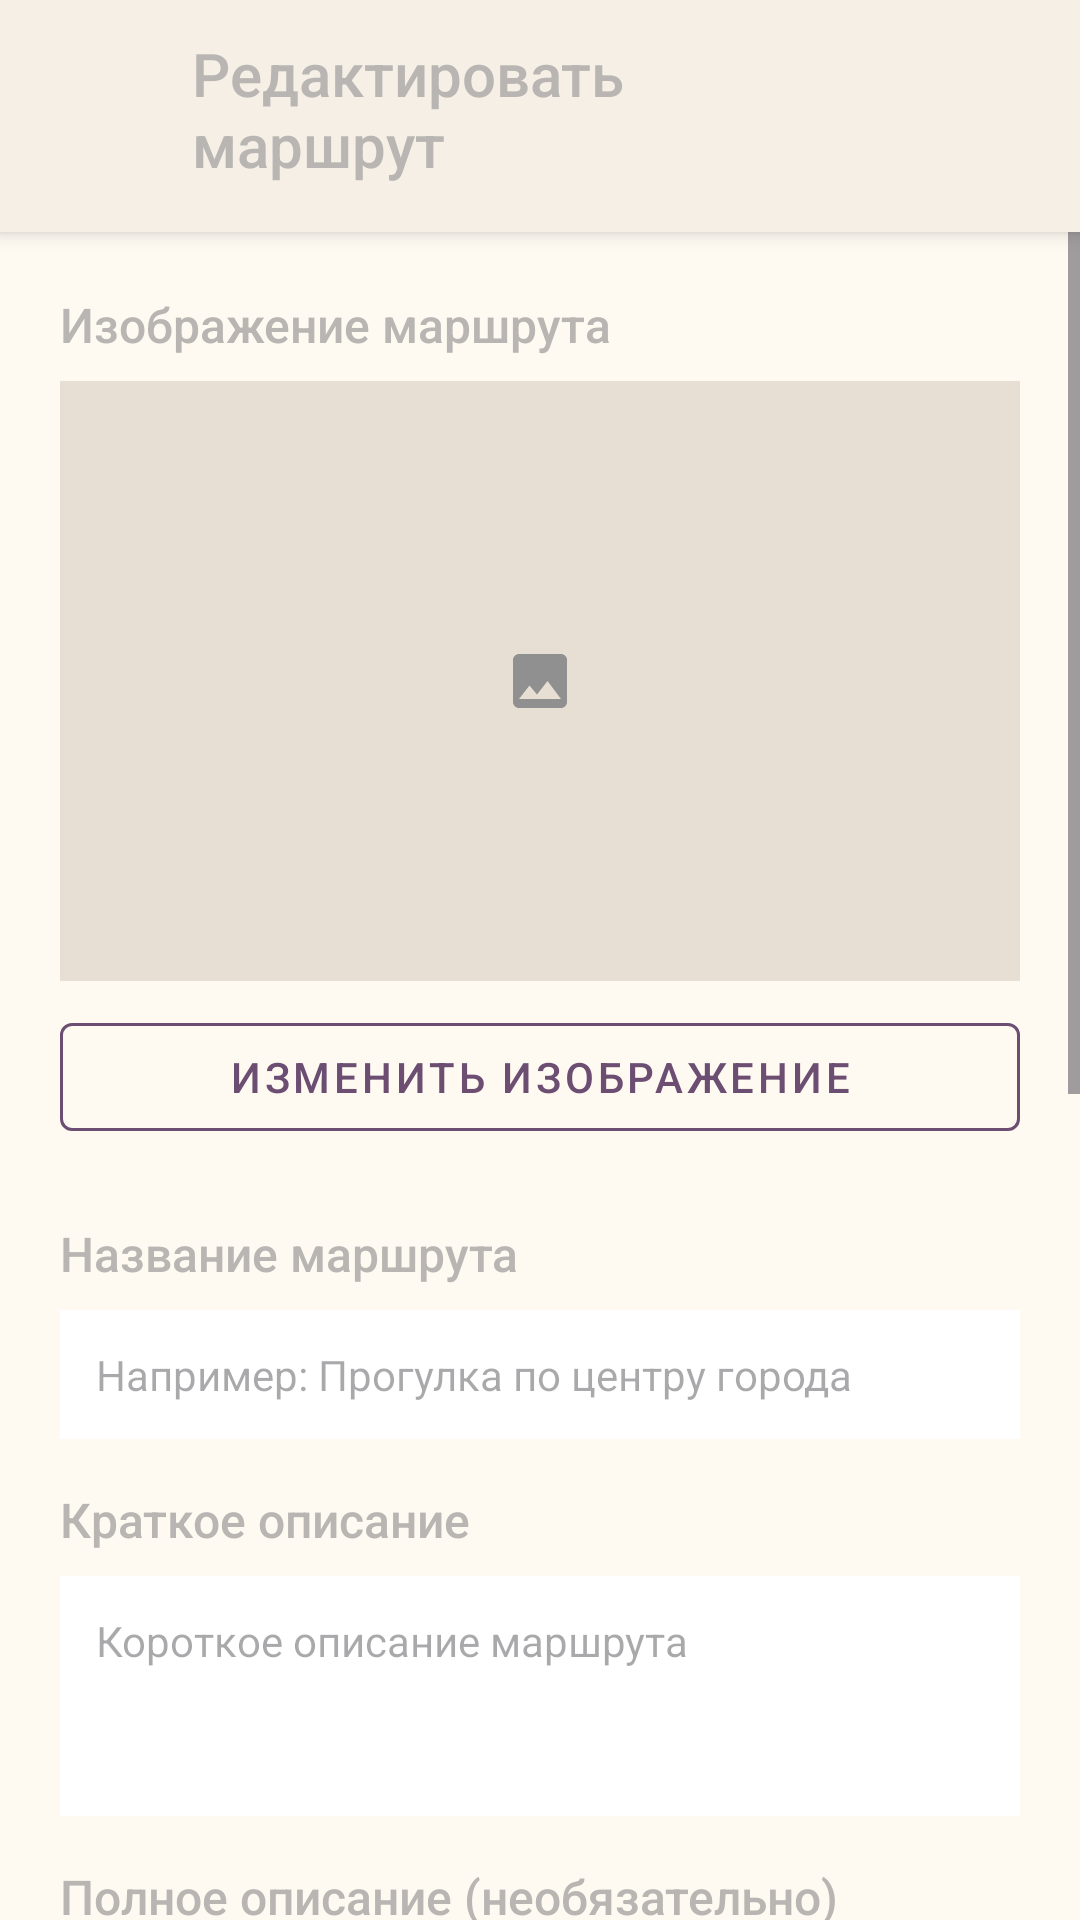

Reconstruct the res/layout file that produces this screen, plus the resources it refers to.
<!-- AndroidManifest.xml: activity theme theme.Time2Go -->
<!-- res/layout/activity_edit_route.xml -->
<?xml version="1.0" encoding="utf-8"?>
<androidx.constraintlayout.widget.ConstraintLayout xmlns:android="http://schemas.android.com/apk/res/android"
    xmlns:app="http://schemas.android.com/apk/res-auto"
    android:layout_width="match_parent"
    android:layout_height="match_parent"
    android:background="#FFFAF1">

    <androidx.cardview.widget.CardView
        android:id="@+id/header_card"
        android:layout_width="match_parent"
        android:layout_height="wrap_content"
        app:cardBackgroundColor="#F5EFE6"
        app:cardCornerRadius="0dp"
        app:cardElevation="4dp"
        app:layout_constraintTop_toTopOf="parent">

        <androidx.constraintlayout.widget.ConstraintLayout
            android:layout_width="match_parent"
            android:layout_height="wrap_content"
            android:padding="16dp">

            <ImageView
                android:id="@+id/btn_back"
                android:layout_width="40dp"
                android:layout_height="40dp"
                android:background="?attr/selectableItemBackgroundBorderless"
                android:contentDescription="Назад"
                android:padding="8dp"
                android:src="@drawable/ic_arrow_back"
                app:layout_constraintStart_toStartOf="parent"
                app:layout_constraintTop_toTopOf="parent"
                app:tint="#B8B5B2" />

            <TextView
                android:layout_width="0dp"
                android:layout_height="wrap_content"
                android:layout_marginStart="8dp"
                android:layout_marginEnd="8dp"
                android:fontFamily="sans-serif-medium"
                android:text="Редактировать маршрут"
                android:textColor="#B8B5B2"
                android:textSize="20sp"
                app:layout_constraintBottom_toBottomOf="@id/btn_back"
                app:layout_constraintEnd_toStartOf="@id/btn_delete"
                app:layout_constraintStart_toEndOf="@id/btn_back"
                app:layout_constraintTop_toTopOf="@id/btn_back" />

            <ImageView
                android:id="@+id/btn_delete"
                android:layout_width="40dp"
                android:layout_height="40dp"
                android:background="?attr/selectableItemBackgroundBorderless"
                android:contentDescription="Удалить"
                android:padding="8dp"
                android:src="@drawable/ic_delete"
                app:layout_constraintEnd_toEndOf="parent"
                app:layout_constraintTop_toTopOf="parent"
                app:tint="#D32F2F" />
        </androidx.constraintlayout.widget.ConstraintLayout>
    </androidx.cardview.widget.CardView>

    <ScrollView
        android:layout_width="match_parent"
        android:layout_height="0dp"
        android:fillViewport="true"
        app:layout_constraintBottom_toBottomOf="parent"
        app:layout_constraintTop_toBottomOf="@id/header_card">

        <LinearLayout
            android:layout_width="match_parent"
            android:layout_height="wrap_content"
            android:orientation="vertical"
            android:padding="20dp">

            <TextView
                android:layout_width="match_parent"
                android:layout_height="wrap_content"
                android:fontFamily="sans-serif-medium"
                android:text="Изображение маршрута"
                android:textColor="#B8B5B2"
                android:textSize="16sp" />

            <ImageView
                android:id="@+id/iv_route_image"
                android:layout_width="match_parent"
                android:layout_height="200dp"
                android:layout_marginTop="8dp"
                android:background="#E8DFD4"
                android:scaleType="centerInside"
                android:src="@drawable/ic_add_photo"
                android:contentDescription="Изображение маршрута" />

            <com.google.android.material.button.MaterialButton
                android:id="@+id/btn_select_image"
                style="@style/Widget.MaterialComponents.Button.OutlinedButton"
                android:layout_width="match_parent"
                android:layout_height="wrap_content"
                android:layout_marginTop="8dp"
                android:text="Изменить изображение"
                android:textColor="#6B4E71"
                app:strokeColor="#6B4E71" />

            <TextView
                android:layout_width="match_parent"
                android:layout_height="wrap_content"
                android:layout_marginTop="24dp"
                android:fontFamily="sans-serif-medium"
                android:text="Название маршрута"
                android:textColor="#B8B5B2"
                android:textSize="16sp" />

            <EditText
                android:id="@+id/et_route_title"
                android:layout_width="match_parent"
                android:layout_height="wrap_content"
                android:layout_marginTop="8dp"
                android:background="@android:color/white"
                android:hint="Например: Прогулка по центру города"
                android:inputType="text"
                android:maxLength="100"
                android:padding="12dp"
                android:textSize="14sp" />

            <TextView
                android:layout_width="match_parent"
                android:layout_height="wrap_content"
                android:layout_marginTop="16dp"
                android:fontFamily="sans-serif-medium"
                android:text="Краткое описание"
                android:textColor="#B8B5B2"
                android:textSize="16sp" />

            <EditText
                android:id="@+id/et_short_description"
                android:layout_width="match_parent"
                android:layout_height="80dp"
                android:layout_marginTop="8dp"
                android:background="@android:color/white"
                android:gravity="top|start"
                android:hint="Короткое описание маршрута"
                android:inputType="textMultiLine"
                android:maxLength="200"
                android:padding="12dp"
                android:textSize="14sp" />

            <TextView
                android:layout_width="match_parent"
                android:layout_height="wrap_content"
                android:layout_marginTop="16dp"
                android:fontFamily="sans-serif-medium"
                android:text="Полное описание (необязательно)"
                android:textColor="#B8B5B2"
                android:textSize="16sp" />

            <EditText
                android:id="@+id/et_full_description"
                android:layout_width="match_parent"
                android:layout_height="120dp"
                android:layout_marginTop="8dp"
                android:background="@android:color/white"
                android:gravity="top|start"
                android:hint="Подробное описание маршрута"
                android:inputType="textMultiLine"
                android:maxLength="1000"
                android:padding="12dp"
                android:textSize="14sp" />

            <TextView
                android:layout_width="match_parent"
                android:layout_height="wrap_content"
                android:layout_marginTop="16dp"
                android:fontFamily="sans-serif-medium"
                android:text="Категория"
                android:textColor="#B8B5B2"
                android:textSize="16sp" />

            <Spinner
                android:id="@+id/spinner_category"
                android:layout_width="match_parent"
                android:layout_height="50dp"
                android:layout_marginTop="8dp"
                android:background="@android:color/white"
                android:padding="12dp" />

            <TextView
                android:layout_width="match_parent"
                android:layout_height="wrap_content"
                android:layout_marginTop="16dp"
                android:fontFamily="sans-serif-medium"
                android:text="Длительность"
                android:textColor="#B8B5B2"
                android:textSize="16sp" />

            <EditText
                android:id="@+id/et_duration"
                android:layout_width="match_parent"
                android:layout_height="wrap_content"
                android:layout_marginTop="8dp"
                android:background="@android:color/white"
                android:hint="Например: 2-3 часа"
                android:inputType="text"
                android:padding="12dp"
                android:textSize="14sp" />

            <TextView
                android:layout_width="match_parent"
                android:layout_height="wrap_content"
                android:layout_marginTop="16dp"
                android:fontFamily="sans-serif-medium"
                android:text="Сложность"
                android:textColor="#B8B5B2"
                android:textSize="16sp" />

            <Spinner
                android:id="@+id/spinner_difficulty"
                android:layout_width="match_parent"
                android:layout_height="50dp"
                android:layout_marginTop="8dp"
                android:background="@android:color/white"
                android:padding="12dp" />

            <com.google.android.material.button.MaterialButton
                android:id="@+id/btn_save_route"
                android:layout_width="match_parent"
                android:layout_height="56dp"
                android:layout_marginTop="32dp"
                android:backgroundTint="#FDEBE1"
                android:fontFamily="sans-serif-medium"
                android:text="Сохранить изменения"
                android:textColor="#6B4E71"
                android:textSize="18sp"
                app:cornerRadius="12dp" />

            <View
                android:layout_width="match_parent"
                android:layout_height="20dp" />

        </LinearLayout>
    </ScrollView>

</androidx.constraintlayout.widget.ConstraintLayout>
<!-- resources referenced by this layout -->
<resources>
  <!-- drawable ic_add_photo (drawable) -->
  <vector xmlns:android="http://schemas.android.com/apk/res/android"
      android:width="24dp"
      android:height="24dp"
      android:viewportWidth="24"
      android:viewportHeight="24">
      <path
          android:fillColor="#909090"
          android:pathData="M21,19V5c0,-1.1 -0.9,-2 -2,-2H5c-1.1,0 -2,0.9 -2,2v14c0,1.1 0.9,2 2,2h14c1.1,0 2,-0.9 2,-2zM8.5,13.5l2.5,3.01L14.5,12l4.5,6H5l3.5,-4.5z"/>
  </vector>
  <style name="theme.Time2Go" parent="Base.theme.Time2Go" />
  <style name="Base.theme.Time2Go" parent="Theme.Material3.DayNight.NoActionBar">
          <item name="colorPrimary">#BCD6C2D9</item>
          <item name="colorPrimaryVariant">#BCAD96B3</item>
          <item name="colorOnPrimary">@color/purple_500</item>
          <item name="colorSecondary">@color/bottom_nav_color</item>
          <item name="colorSecondaryVariant">@color/bottom_nav_color</item>
          <item name="colorOnSecondary">@color/black</item>
          <item name="android:statusBarColor">#FDF8EF</item>
      </style>
  <color name="purple_500">#FF6200EE</color>
  <color name="black">#FF000000</color>
</resources>
